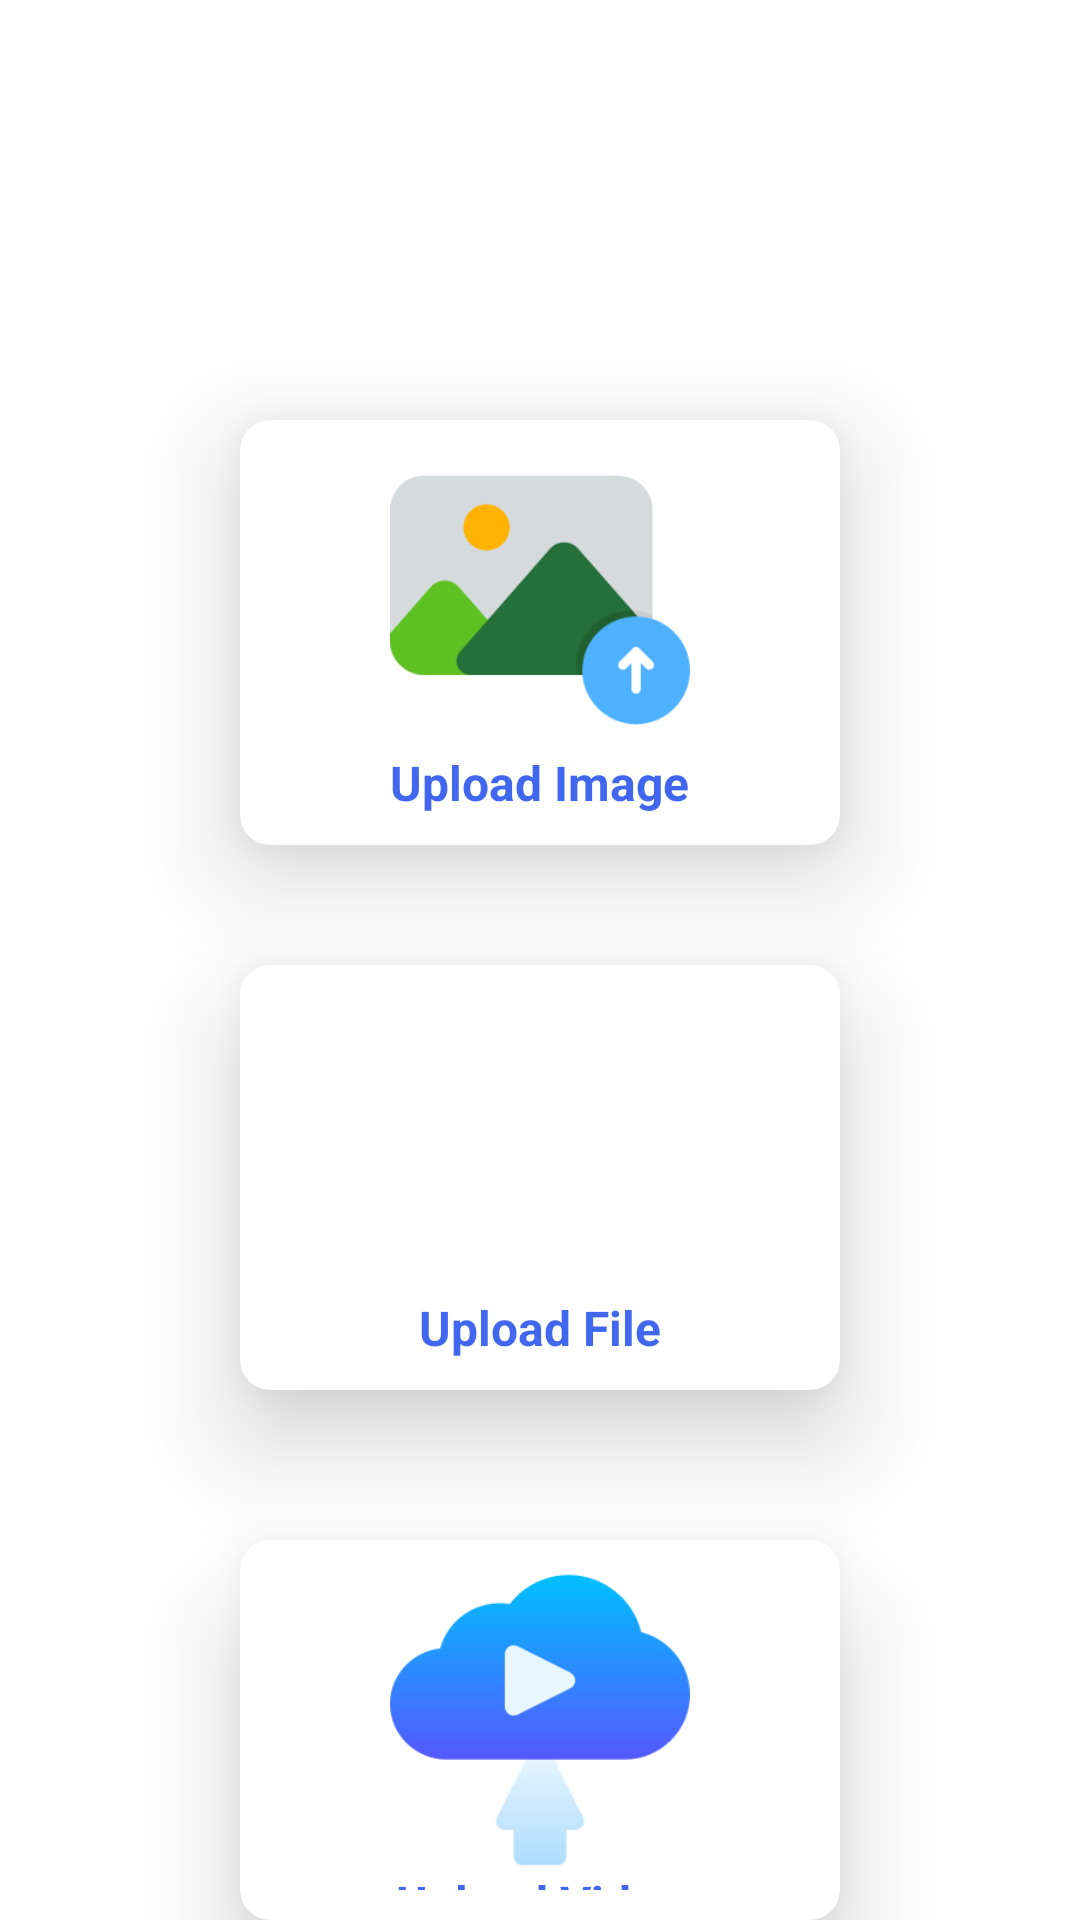

Android layout source for this screen:
<!-- AndroidManifest.xml: application theme Theme.PCStorage -->
<!-- res/layout/activity_upload.xml -->
<?xml version="1.0" encoding="utf-8"?>
<RelativeLayout xmlns:android="http://schemas.android.com/apk/res/android"
    xmlns:app="http://schemas.android.com/apk/res-auto"
    xmlns:tools="http://schemas.android.com/tools"
    android:id="@+id/main"
    android:layout_width="match_parent"
    android:layout_height="match_parent"
    android:background="@color/white"
    tools:context=".Upload_activity">

    <androidx.cardview.widget.CardView
        android:id="@+id/cardViewImg"
        android:layout_width="200dp"
        android:layout_centerHorizontal="true"
        android:layout_marginTop="140dp"
        app:cardCornerRadius="10dp"
        app:cardElevation="20dp"
        android:layout_height="wrap_content">
        <LinearLayout
            android:layout_width="match_parent"
            android:layout_height="match_parent"
            android:orientation="vertical"
            >
    <ImageView
        android:id="@+id/img_card"
        android:layout_width="100dp"
        android:layout_height="100dp"
        android:layout_marginTop="10dp"
        android:layout_gravity="center"
        android:cropToPadding="true"
        android:src="@drawable/imgcloud" />
        <TextView
            android:textColor="#EE335CED"
            android:layout_width="wrap_content"
            android:layout_height="wrap_content"
            android:text="Upload Image"
            android:textSize="16sp"
            android:layout_marginBottom="10dp"
            android:textStyle="bold"
            android:layout_gravity="center"
            />

        </LinearLayout>
    </androidx.cardview.widget.CardView>
    <Button
        android:id="@+id/upload_image_btn"
        android:layout_width="wrap_content"
        android:layout_height="48dp"
        android:visibility="gone"
        android:text="Upload Image"
        android:layout_below="@+id/cardViewImg"
        android:layout_centerHorizontal="true"
        android:backgroundTint="#2196F3"
        />



    <androidx.cardview.widget.CardView
        android:id="@+id/cardViewDoc"
        android:layout_width="200dp"
        android:layout_centerHorizontal="true"
        android:layout_below="@+id/upload_image_btn"
        app:cardCornerRadius="10dp"
        app:cardElevation="20dp"
        android:layout_marginTop="40dp"
        android:layout_height="wrap_content">

        <LinearLayout
            android:layout_width="match_parent"
            android:layout_height="match_parent"
            android:orientation="vertical"
            >
            <ImageView
                android:id="@+id/img_doc"
                android:layout_width="100dp"
                android:layout_height="100dp"
                android:layout_gravity="center"
                android:layout_marginTop="10dp"
                android:src="@drawable/doccloud"
                android:layout_alignParentEnd="true" />
            <TextView
                android:textColor="#EE335CED"
                android:layout_width="wrap_content"
                android:layout_height="wrap_content"
                android:text="Upload File"
                android:textSize="16sp"
                android:layout_marginBottom="10dp"
                android:textStyle="bold"
                android:layout_gravity="center"
                />
        </LinearLayout>
    </androidx.cardview.widget.CardView>
    <Button
        android:id="@+id/upload_doc_btn"
        android:layout_width="wrap_content"
        android:layout_height="48dp"
        android:text="Upload Doc"
        android:layout_below="@+id/cardViewDoc"
        android:layout_centerHorizontal="true"
        android:backgroundTint="#2196F3"
        android:visibility="gone"
        />


    <androidx.cardview.widget.CardView
        android:id="@+id/card_video"
        android:layout_centerHorizontal="true"
        android:layout_below="@+id/upload_doc_btn"
        app:cardCornerRadius="10dp"
        android:layout_marginTop="50dp"
        android:layout_width="200dp"
        app:cardElevation="20dp"
        android:layout_height="wrap_content">

        <LinearLayout
            android:layout_width="match_parent"
            android:layout_height="match_parent"
            android:orientation="vertical"
            >

            <ImageView
                android:id="@+id/img_video"
                android:layout_width="100dp"
                android:layout_height="100dp"
                android:layout_gravity="center"
                android:layout_marginTop="10dp"
                android:src="@drawable/videocloud"
                />
            <TextView
                android:textColor="#EE335CED"
                android:layout_width="wrap_content"
                android:layout_height="wrap_content"
                android:text="Upload Video"
                android:textSize="16sp"
                android:textStyle="bold"
                android:layout_marginBottom="10dp"
                android:layout_gravity="center"
                />
        </LinearLayout>
    </androidx.cardview.widget.CardView>

    <Button
        android:id="@+id/upload_Video_btn"
        android:layout_width="wrap_content"
        android:layout_height="48dp"
        android:layout_below="@+id/card_video"
        android:layout_centerHorizontal="true"
        android:backgroundTint="#2196F3"
        android:text="Upload Video"
        android:visibility="gone"
        />
</RelativeLayout>
<!-- resources referenced by this layout -->
<resources>
  <color name="white">#FFFFFFFF</color>
  <!-- drawable imgcloud: png bitmap (drawable, 8348 bytes) -->
  <!-- drawable videocloud: png bitmap (drawable, 6600 bytes) -->
  <style name="Theme.PCStorage" parent="Base.Theme.PCStorage" />
  <style name="Base.Theme.PCStorage" parent="Theme.Material3.DayNight.NoActionBar">
          
          <item name="colorPrimary">@color/my_light_primary</item>
          <item name="colorAccent">#16E608</item>   
          <item name="colorPrimaryDark">#FFF</item>   
          <item name="android:windowFullscreen">false</item>
      </style>
  <color name="my_light_primary">#D72AA5E6</color>
</resources>
